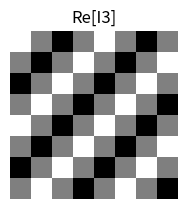

Write the Python code that produced this figure.
""""
[redacted]
    Homework 4.3
[redacted]
"""

import numpy as np
import matplotlib.pyplot as plt

# define constant size of image
MAX_SIZE = 8

def fullScaleContrast(img):
    res = np.zeros((MAX_SIZE, MAX_SIZE))
    _min = np.min(img)
    _max = np.max(img)

    scaleFact = 0
    if (_max - _min) != 0:
        scaleFact = 255.0 / (_max - _min)

    for i in range(MAX_SIZE):
        for j in range(MAX_SIZE):
            res[i][j] = round(scaleFact * (img[i][j] - _min))

    return res


# initialize image I3 arrays
I3R = np.zeros((MAX_SIZE, MAX_SIZE))  # real part of image I3
I3I = np.zeros((MAX_SIZE, MAX_SIZE))  # imaginary part of image I3
u0, v0 = 2.0, 2.0

"""
    - I3(m, n) = cos(2.pi.(u0.m + v0.n)/8)
"""
# set the pixel values
for m in range(MAX_SIZE):
    for n in range(MAX_SIZE):
        I3R[m][n] = 0.5 * np.cos(2 * np.pi / 8.0 * (u0 * m + v0 * n))
        I3I[m][n] = 0

# show real and imaginary parts of I3 as grayscale images
# with 8 bits per pixel (bpp)
# and full-scale contrast
plt.subplot(221)
plt.title('Re[I3]')
plt.axis('off')
I3R = fullScaleContrast(I3R)
plt.imshow(I3R, cmap='gray')

# Compute the DFT I3
DFT_I3 = np.fft.fftshift(np.fft.fft2(I3R + I3I, norm='forward'))
DFT_I3R = DFT_I3.real
DFT_I3I = DFT_I3.imag

# for i in range(MAX_SIZE):
#     for j in range(MAX_SIZE):
#         DFT_I3R[i][j] = round(DFT_I3R[i][j])
#         DFT_I3I[i][j] = round(DFT_I3I[i][j])

print('-----------------------------------')
print('Re[DFT(I3)]:')
print(DFT_I3R)
print('-----------------------------------')
print('Im[DFT(I3)]:')
print(DFT_I3I)

plt.show()
